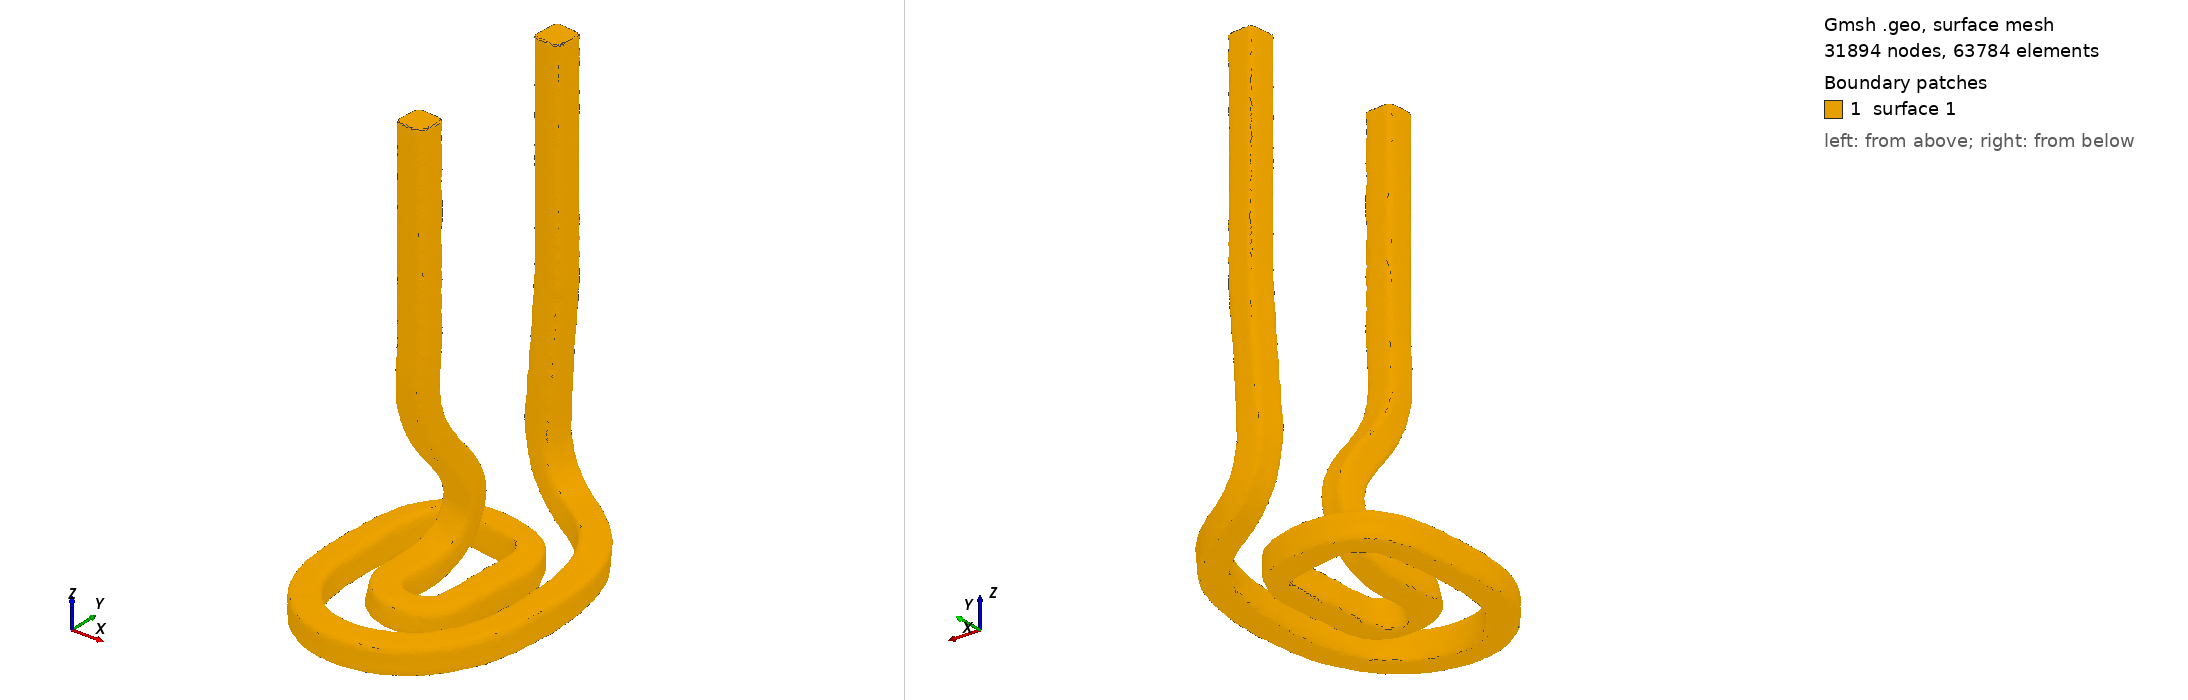

Gmsh geometry script, surface-meshed: 31894 nodes, 63784 surface elements. Boundary patches (legend numbers): 1 surface 1. Left view from above one corner, right view from below the opposite corner. The script declares no physical surfaces, so the legend lists its geometric surfaces.

=== Coil_HTC_1.geo (drawn) ===
Merge "Coil_HTC_1.stl";
//+
Surface Loop(1) = {1};
//+
Volume(1) = {1};
//+
Volume(2) = {1};


Also in the case, not shown: Coil_HTC_1.stl (merged mesh/CAD file).
